Image classification data set "data" (Jie-Huangi/CornProject on GitHub). Class labels (2): broken, intact.

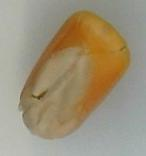
Label: broken

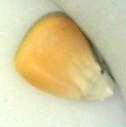
Label: intact

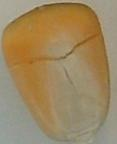
Label: broken

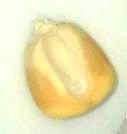
Label: intact

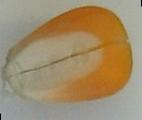
Label: broken

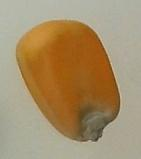
Label: intact
